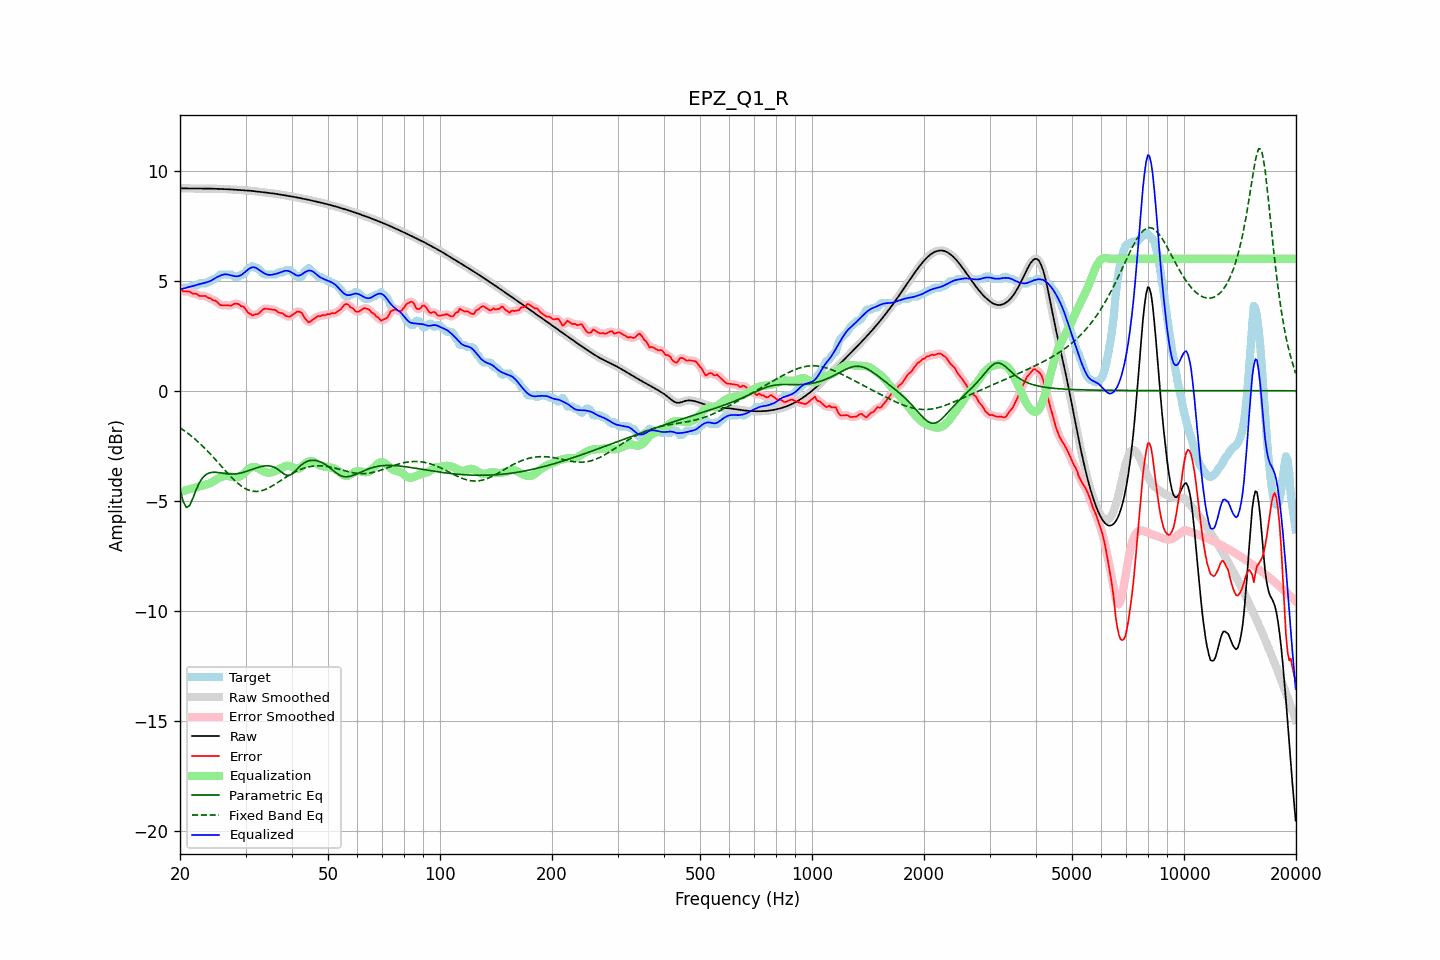

Data behind this chart, as committed beside it:
frequency, raw, error, smoothed, error_smoothed, equalization, parametric_eq, fixed_band_eq, equalized_raw, equalized_smoothed, target
20.00, 9.21, 4.62, 9.21, 4.62, -4.60, -4.51, -1.68, 4.61, 4.61, 4.58
20.20, 9.21, 4.57, 9.21, 4.57, -4.58, -4.78, -1.73, 4.63, 4.63, 4.63
20.40, 9.20, 4.52, 9.20, 4.54, -4.56, -5.04, -1.78, 4.65, 4.65, 4.68
20.61, 9.20, 4.52, 9.20, 4.52, -4.54, -5.18, -1.83, 4.67, 4.66, 4.68
20.81, 9.20, 4.52, 9.20, 4.52, -4.52, -5.31, -1.89, 4.68, 4.68, 4.68
21.02, 9.20, 4.52, 9.20, 4.52, -4.50, -5.27, -1.94, 4.70, 4.70, 4.68
21.23, 9.20, 4.51, 9.20, 4.49, -4.48, -5.22, -2.00, 4.72, 4.72, 4.69
21.44, 9.20, 4.45, 9.20, 4.46, -4.46, -5.06, -2.06, 4.74, 4.74, 4.74
21.66, 9.20, 4.41, 9.20, 4.43, -4.43, -4.89, -2.12, 4.76, 4.76, 4.78
21.87, 9.19, 4.41, 9.19, 4.41, -4.41, -4.70, -2.18, 4.78, 4.78, 4.78
22.09, 9.19, 4.41, 9.19, 4.39, -4.39, -4.51, -2.24, 4.80, 4.80, 4.78
22.31, 9.19, 4.37, 9.19, 4.36, -4.37, -4.35, -2.31, 4.83, 4.83, 4.82
22.54, 9.19, 4.31, 9.19, 4.33, -4.35, -4.19, -2.37, 4.84, 4.84, 4.88
22.76, 9.19, 4.31, 9.19, 4.31, -4.33, -4.08, -2.44, 4.86, 4.86, 4.88
22.99, 9.19, 4.31, 9.19, 4.31, -4.31, -3.96, -2.51, 4.88, 4.88, 4.88
23.22, 9.19, 4.31, 9.19, 4.31, -4.29, -3.89, -2.59, 4.90, 4.90, 4.88
23.45, 9.19, 4.31, 9.19, 4.29, -4.27, -3.82, -2.66, 4.92, 4.92, 4.88
23.69, 9.19, 4.25, 9.19, 4.26, -4.25, -3.78, -2.73, 4.94, 4.94, 4.95
23.92, 9.19, 4.21, 9.19, 4.23, -4.23, -3.74, -2.81, 4.97, 4.97, 4.98
24.16, 9.19, 4.21, 9.19, 4.18, -4.19, -3.72, -2.89, 5.00, 5.00, 4.98
24.40, 9.19, 4.14, 9.19, 4.15, -4.15, -3.71, -2.97, 5.04, 5.04, 5.05
24.65, 9.19, 4.10, 9.19, 4.12, -4.11, -3.71, -3.05, 5.08, 5.08, 5.08
24.89, 9.19, 4.10, 9.19, 4.08, -4.06, -3.71, -3.13, 5.13, 5.13, 5.08
25.14, 9.18, 4.04, 9.18, 4.03, -4.02, -3.71, -3.21, 5.17, 5.17, 5.14
25.39, 9.18, 3.97, 9.18, 3.97, -3.98, -3.72, -3.29, 5.20, 5.20, 5.21
25.65, 9.18, 3.90, 9.18, 3.92, -3.94, -3.73, -3.37, 5.23, 5.23, 5.28
25.91, 9.18, 3.89, 9.18, 3.89, -3.91, -3.74, -3.45, 5.26, 5.26, 5.28
26.16, 9.17, 3.89, 9.17, 3.88, -3.89, -3.75, -3.54, 5.28, 5.28, 5.28
26.43, 9.17, 3.89, 9.17, 3.89, -3.87, -3.77, -3.62, 5.30, 5.30, 5.28
26.69, 9.17, 3.88, 9.17, 3.88, -3.87, -3.77, -3.70, 5.29, 5.29, 5.28
26.96, 9.16, 3.88, 9.16, 3.87, -3.88, -3.78, -3.78, 5.28, 5.28, 5.28
27.23, 9.16, 3.88, 9.16, 3.87, -3.90, -3.79, -3.86, 5.26, 5.26, 5.28
27.50, 9.15, 3.87, 9.15, 3.89, -3.91, -3.79, -3.93, 5.24, 5.24, 5.28
27.77, 9.15, 3.92, 9.15, 3.92, -3.92, -3.79, -4.01, 5.22, 5.22, 5.23
28.05, 9.14, 3.96, 9.14, 3.95, -3.93, -3.79, -4.08, 5.21, 5.21, 5.18
28.33, 9.14, 3.96, 9.14, 3.96, -3.93, -3.78, -4.15, 5.20, 5.20, 5.18
28.62, 9.13, 3.95, 9.13, 3.94, -3.93, -3.77, -4.21, 5.21, 5.21, 5.18
28.90, 9.13, 3.92, 9.13, 3.91, -3.90, -3.75, -4.27, 5.23, 5.23, 5.21
29.19, 9.12, 3.84, 9.12, 3.87, -3.86, -3.74, -4.33, 5.26, 5.26, 5.28
29.48, 9.12, 3.84, 9.12, 3.83, -3.81, -3.72, -4.38, 5.31, 5.31, 5.28
29.78, 9.12, 3.79, 9.12, 3.77, -3.74, -3.70, -4.42, 5.37, 5.37, 5.33
30.08, 9.11, 3.70, 9.11, 3.69, -3.67, -3.68, -4.46, 5.44, 5.44, 5.41
30.38, 9.10, 3.57, 9.10, 3.60, -3.61, -3.65, -4.50, 5.50, 5.50, 5.53
30.68, 9.10, 3.52, 9.10, 3.52, -3.55, -3.63, -4.53, 5.55, 5.55, 5.58
30.99, 9.09, 3.49, 9.09, 3.46, -3.50, -3.60, -4.55, 5.59, 5.59, 5.60
31.30, 9.08, 3.42, 9.08, 3.45, -3.47, -3.57, -4.56, 5.61, 5.61, 5.66
31.61, 9.08, 3.45, 9.08, 3.45, -3.46, -3.55, -4.58, 5.62, 5.62, 5.63
31.93, 9.07, 3.49, 9.07, 3.46, -3.47, -3.52, -4.58, 5.60, 5.60, 5.58
32.24, 9.06, 3.48, 9.06, 3.49, -3.50, -3.50, -4.58, 5.56, 5.56, 5.58
32.57, 9.05, 3.52, 9.05, 3.53, -3.54, -3.48, -4.57, 5.51, 5.51, 5.53
32.89, 9.04, 3.58, 9.04, 3.58, -3.59, -3.45, -4.56, 5.45, 5.45, 5.46
33.22, 9.03, 3.66, 9.03, 3.65, -3.63, -3.44, -4.54, 5.40, 5.40, 5.38
33.55, 9.03, 3.71, 9.03, 3.70, -3.67, -3.42, -4.52, 5.36, 5.36, 5.31
33.89, 9.02, 3.73, 9.02, 3.73, -3.70, -3.42, -4.49, 5.32, 5.32, 5.28
34.23, 9.01, 3.72, 9.01, 3.73, -3.72, -3.41, -4.46, 5.29, 5.29, 5.28
34.57, 9.00, 3.72, 9.00, 3.72, -3.73, -3.42, -4.43, 5.27, 5.27, 5.28
34.92, 8.99, 3.71, 8.99, 3.71, -3.72, -3.42, -4.39, 5.27, 5.27, 5.28
35.27, 8.98, 3.70, 8.98, 3.70, -3.71, -3.44, -4.35, 5.27, 5.27, 5.28
35.62, 8.97, 3.69, 8.97, 3.69, -3.68, -3.46, -4.30, 5.29, 5.29, 5.28
35.97, 8.96, 3.68, 8.96, 3.67, -3.66, -3.49, -4.26, 5.30, 5.30, 5.28
... 635 more rows
